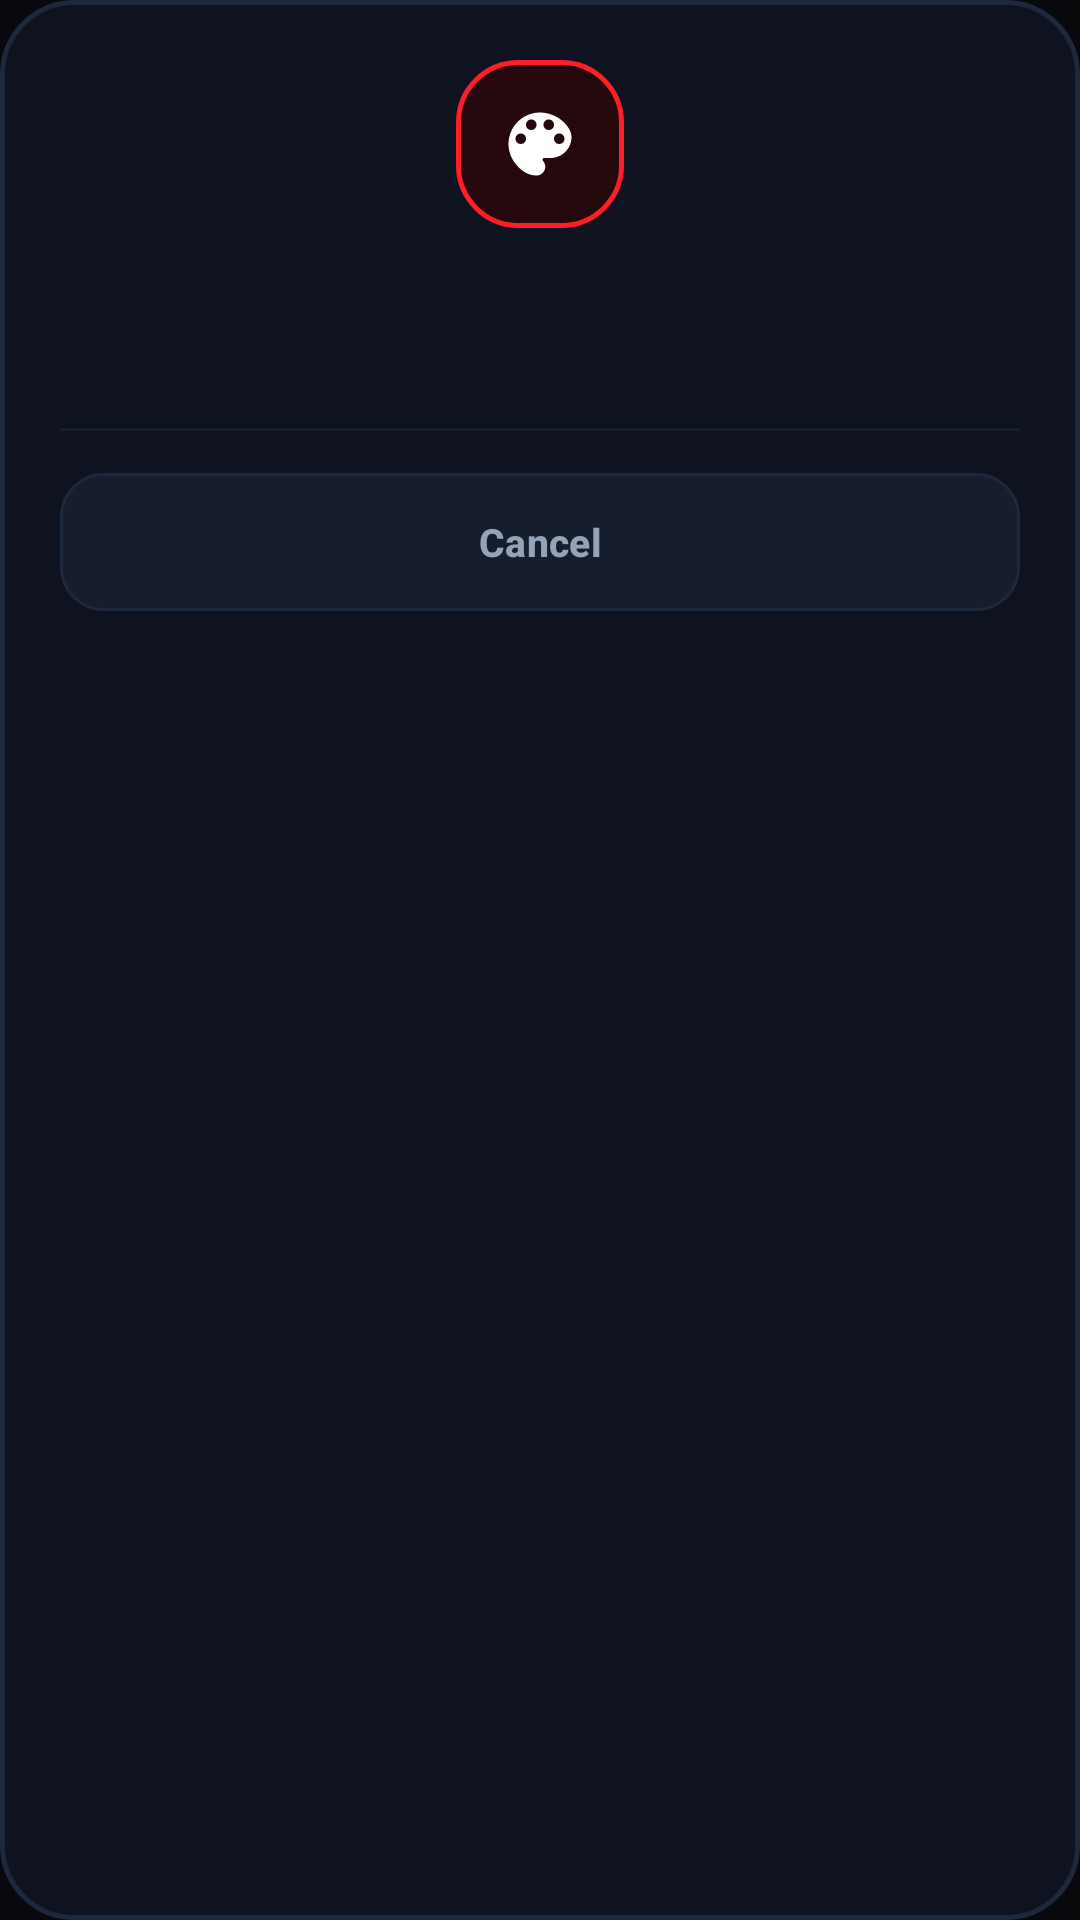

The Android layout XML behind this screen, and the referenced resources:
<!-- AndroidManifest.xml: application theme Theme.WiFiCardMasterPro -->
<!-- res/layout/dialog_custom_selection.xml -->
<?xml version="1.0" encoding="utf-8"?>
<LinearLayout xmlns:android="http://schemas.android.com/apk/res/android"
    xmlns:app="http://schemas.android.com/apk/res-auto"
    android:layout_width="match_parent"
    android:layout_height="wrap_content"
    android:orientation="vertical"
    android:background="@drawable/bg_custom_dialog"
    android:padding="20dp"
    android:gravity="center_horizontal">

    
    <FrameLayout
        android:id="@+id/dialog_selection_icon_container"
        android:layout_width="56dp"
        android:layout_height="56dp"
        android:background="@drawable/bg_dialog_badge_red"
        android:layout_marginBottom="12dp">

        <ImageView
            android:id="@+id/dialog_selection_icon"
            android:layout_width="28dp"
            android:layout_height="28dp"
            android:layout_gravity="center"
            android:src="@drawable/ic_palette"
            android:contentDescription="Selection Icon" />
    </FrameLayout>

    
    <TextView
        android:id="@+id/dialog_selection_title"
        android:layout_width="match_parent"
        android:layout_height="wrap_content"
        android:textColor="@color/white"
        android:textSize="17sp"
        android:textStyle="bold"
        android:gravity="center"
        android:fontFamily="sans-serif-medium"
        android:layout_marginBottom="16dp" />

    
    <ScrollView
        android:layout_width="match_parent"
        android:layout_height="wrap_content"
        android:maxHeight="320dp"
        android:fadeScrollbars="false"
        android:layout_marginBottom="16dp">

        <LinearLayout
            android:id="@+id/dialog_selection_options_container"
            android:layout_width="match_parent"
            android:layout_height="wrap_content"
            android:orientation="vertical"
            android:dividerPadding="8dp" />
    </ScrollView>

    
    <View
        android:layout_width="match_parent"
        android:layout_height="1dp"
        android:background="#161E2E"
        android:layout_marginBottom="14dp" />

    
    <com.google.android.material.button.MaterialButton
        android:id="@+id/btn_dialog_selection_cancel"
        style="@style/Widget.Material3.Button.TonalButton"
        android:layout_width="match_parent"
        android:layout_height="46dp"
        android:text="@string/btn_cancel"
        android:textColor="#94A3B8"
        android:textSize="13sp"
        android:textStyle="bold"
        android:background="@drawable/bg_dialog_btn_secondary"
        app:backgroundTint="@null" />

</LinearLayout>
<!-- resources referenced by this layout -->
<resources>
  <color name="white">#FFFFFFFF</color>
  <!-- drawable bg_custom_dialog (drawable) -->
  <?xml version="1.0" encoding="utf-8"?>
  <shape xmlns:android="http://schemas.android.com/apk/res/android"
      android:shape="rectangle">
      <solid android:color="#FF0E131F"/>
      <corners android:radius="24dp"/>
      <stroke android:width="1.5dp" android:color="#FF1E283C"/>
  </shape>
  <!-- drawable bg_dialog_badge_red (drawable) -->
  <?xml version="1.0" encoding="utf-8"?>
  <shape xmlns:android="http://schemas.android.com/apk/res/android"
      android:shape="rectangle">
      <solid android:color="#24080B"/>
      <corners android:radius="20dp"/>
      <stroke android:width="1.5dp" android:color="#FFFF1E27"/>
  </shape>
  <!-- drawable bg_dialog_btn_secondary (drawable) -->
  <?xml version="1.0" encoding="utf-8"?>
  <shape xmlns:android="http://schemas.android.com/apk/res/android"
      android:shape="rectangle">
      <solid android:color="#FF161E2E"/>
      <corners android:radius="14dp"/>
      <stroke android:width="1dp" android:color="#FF1E283C"/>
  </shape>
  <!-- drawable ic_palette (drawable) -->
  <vector xmlns:android="http://schemas.android.com/apk/res/android"
      android:width="24dp"
      android:height="24dp"
      android:viewportWidth="24"
      android:viewportHeight="24">
    <path
        android:fillColor="#FFFFFFFF"
        android:pathData="M12,3c-4.97,0 -9,4.03 -9,9 0,2.12 0.74,4.07 1.97,5.61C6.47,19.45 8.35,21 11,21c1.38,0 2.5,-1.12 2.5,-2.5 0,-0.61 -0.23,-1.2 -0.64,-1.67 -0.08,-0.1 -0.14,-0.21 -0.14,-0.33 0,-0.28 0.22,-0.5 0.5,-0.5h1.78c3.31,0 6,-2.69 6,-6C21,7.03 16.97,3 12,3zM6.5,12c-0.83,0 -1.5,-0.67 -1.5,-1.5S5.67,9 6.5,9 8,9.67 8,10.5 7.33,12 6.5,12zM9.5,8C8.67,8 8,7.33 8,6.5S8.67,5 9.5,5s1.5,0.67 1.5,1.5S10.33,8 9.5,8zM14.5,8c-0.83,0 -1.5,-0.67 -1.5,-1.5S13.67,5 14.5,5s1.5,0.67 1.5,1.5S15.33,8 14.5,8zM17.5,12c-0.83,0 -1.5,-0.67 -1.5,-1.5s0.67,-1.5 1.5,-1.5 1.5,0.67 1.5,1.5 -0.67,1.5 -1.5,1.5z"/>
  </vector>
  <string name="btn_cancel">Cancel</string>
  <color name="theme_red_primary">#FFFF1E27</color>
  <color name="theme_red_primary_container">#FF2A0D15</color>
  <color name="theme_red_dark">#FFB71C1C</color>
  <color name="theme_red_transparent">#33FF1E27</color>
  <color name="warning_orange">#FFFF9800</color>
  <color name="black">#FF000000</color>
  <color name="neutral_background">#FF07090E</color>
  <color name="text_primary">#FFFFFFFF</color>
  <color name="neutral_surface">#FF0D111A</color>
  <color name="text_secondary">#FF9C97B2</color>
  <color name="neutral_border">#FF1E2538</color>
  <color name="neutral_border_light">#FF2A344D</color>
  <style name="Widget.App.BottomNavigationView" parent="Widget.Material3.BottomNavigationView">
          <item name="materialThemeOverlay">@style/ThemeOverlay.App.BottomNavigationView</item>
      </style>
  <color name="error_red">#FFE53935</color>
  <color name="result_success_normal_dark">#FF81C784</color>
  <color name="result_success_two_devices_dark">#FFFFB74D</color>
  <color name="result_failure_dark">#FFEF5350</color>
  <color name="result_warning_dark">#FFFFEE58</color>
  <color name="result_network_error_dark">#FF4FC3F7</color>
  <color name="result_engine_error_dark">#FFF06292</color>
  <style name="ThemeOverlay.App.BottomNavigationView" parent="">
          <item name="colorSecondaryContainer">?attr/colorSecondaryContainer</item>
          <item name="colorOnSecondaryContainer">?attr/colorPrimary</item>
      </style>
</resources>
